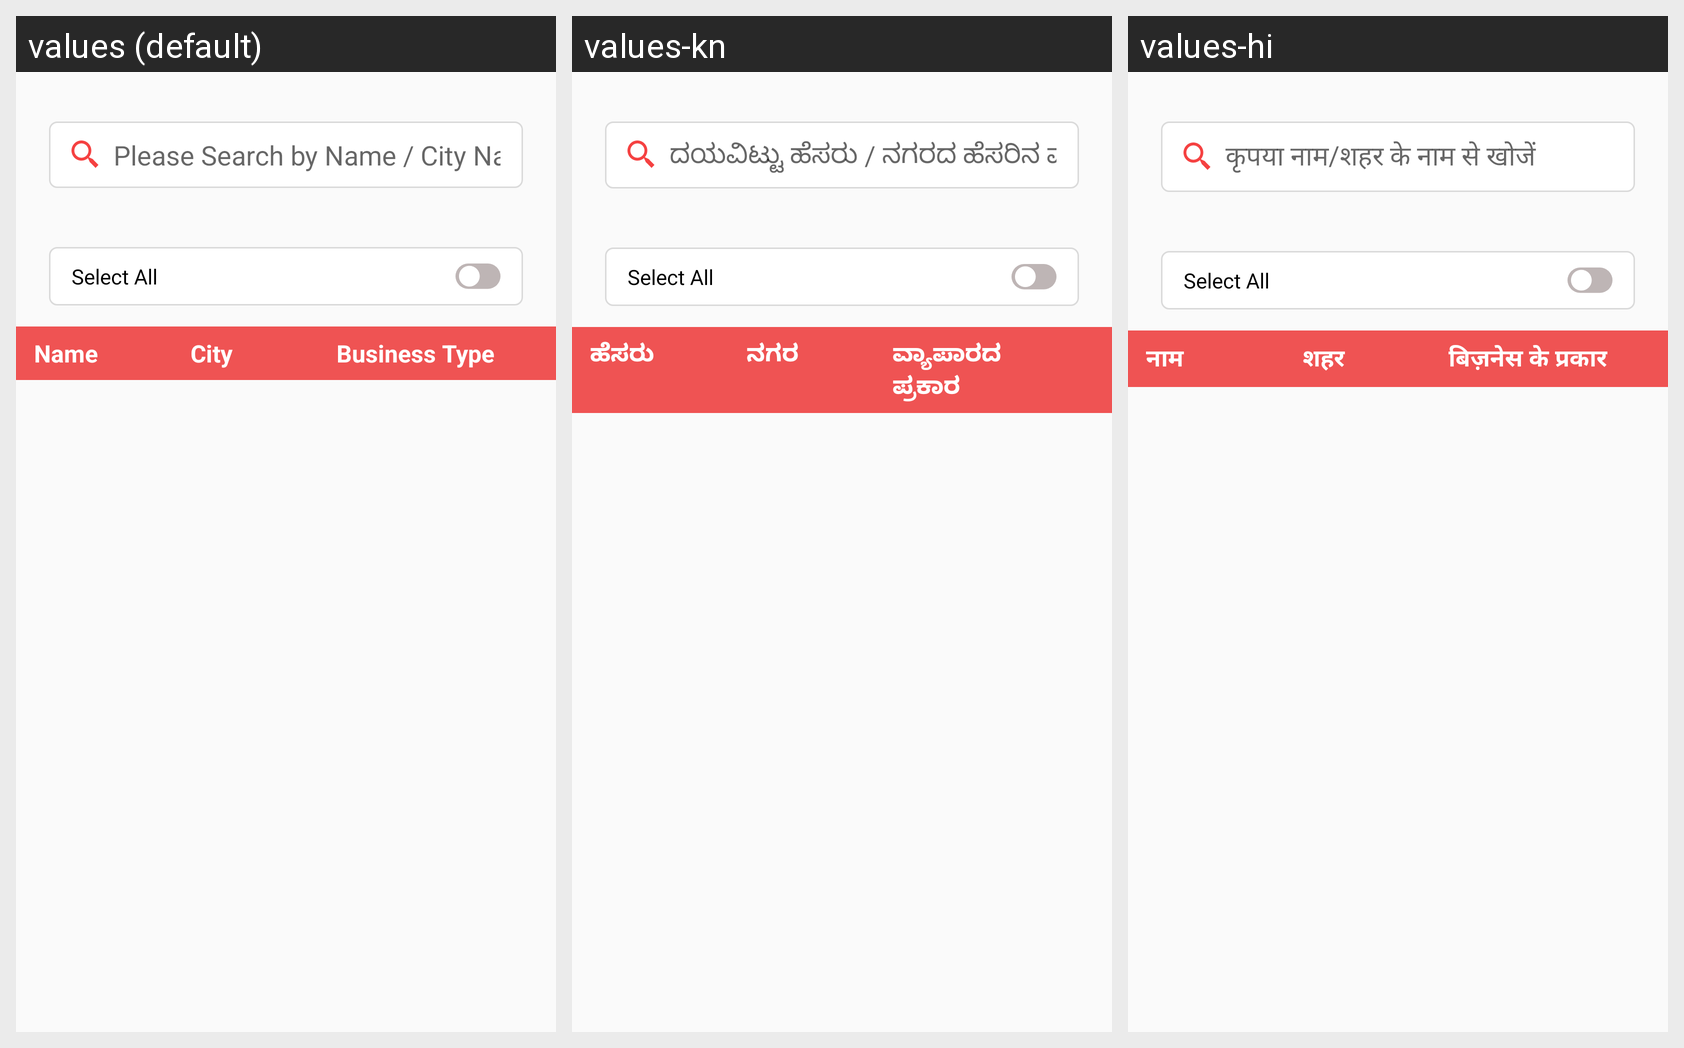

The same Android screen rendered under several of its app's locales, left to right. List the strings drawn on it with the default value and each locale's translation.
Android screen res/layout/customer_content_list.xml rendered under 3 locales, left to right: values (default), values-kn, values-hi. Device: Nexus 5 (rendered at 1080×1920; each locale shown at half size, 540×960, under a caption strip naming it); theme AppTheme.
Strings drawn on this screen, with the default value and each locale's value (text and hints the layout hard-codes, and strings that could not be matched under every locale, appear in the picture but are not listed):

txt_businesstype
  values: Business Type
  values-kn: ವ್ಯಾಪಾರದ ಪ್ರಕಾರ
  values-hi: बिज़नेस के प्रकार

txt_searchbynamecity
  values: Please Search by Name / City Name
  values-kn: ದಯವಿಟ್ಟು ಹೆಸರು / ನಗರದ ಹೆಸರಿನ ಮೂಲಕ ಹುಡುಕಿ
  values-hi: कृपया नाम/शहर के नाम से खोजें

text_name
  values: Name
  values-kn: ಹೆಸರು
  values-hi: नाम

text_city_names
  values: City
  values-kn: ನಗರ
  values-hi: शहर
